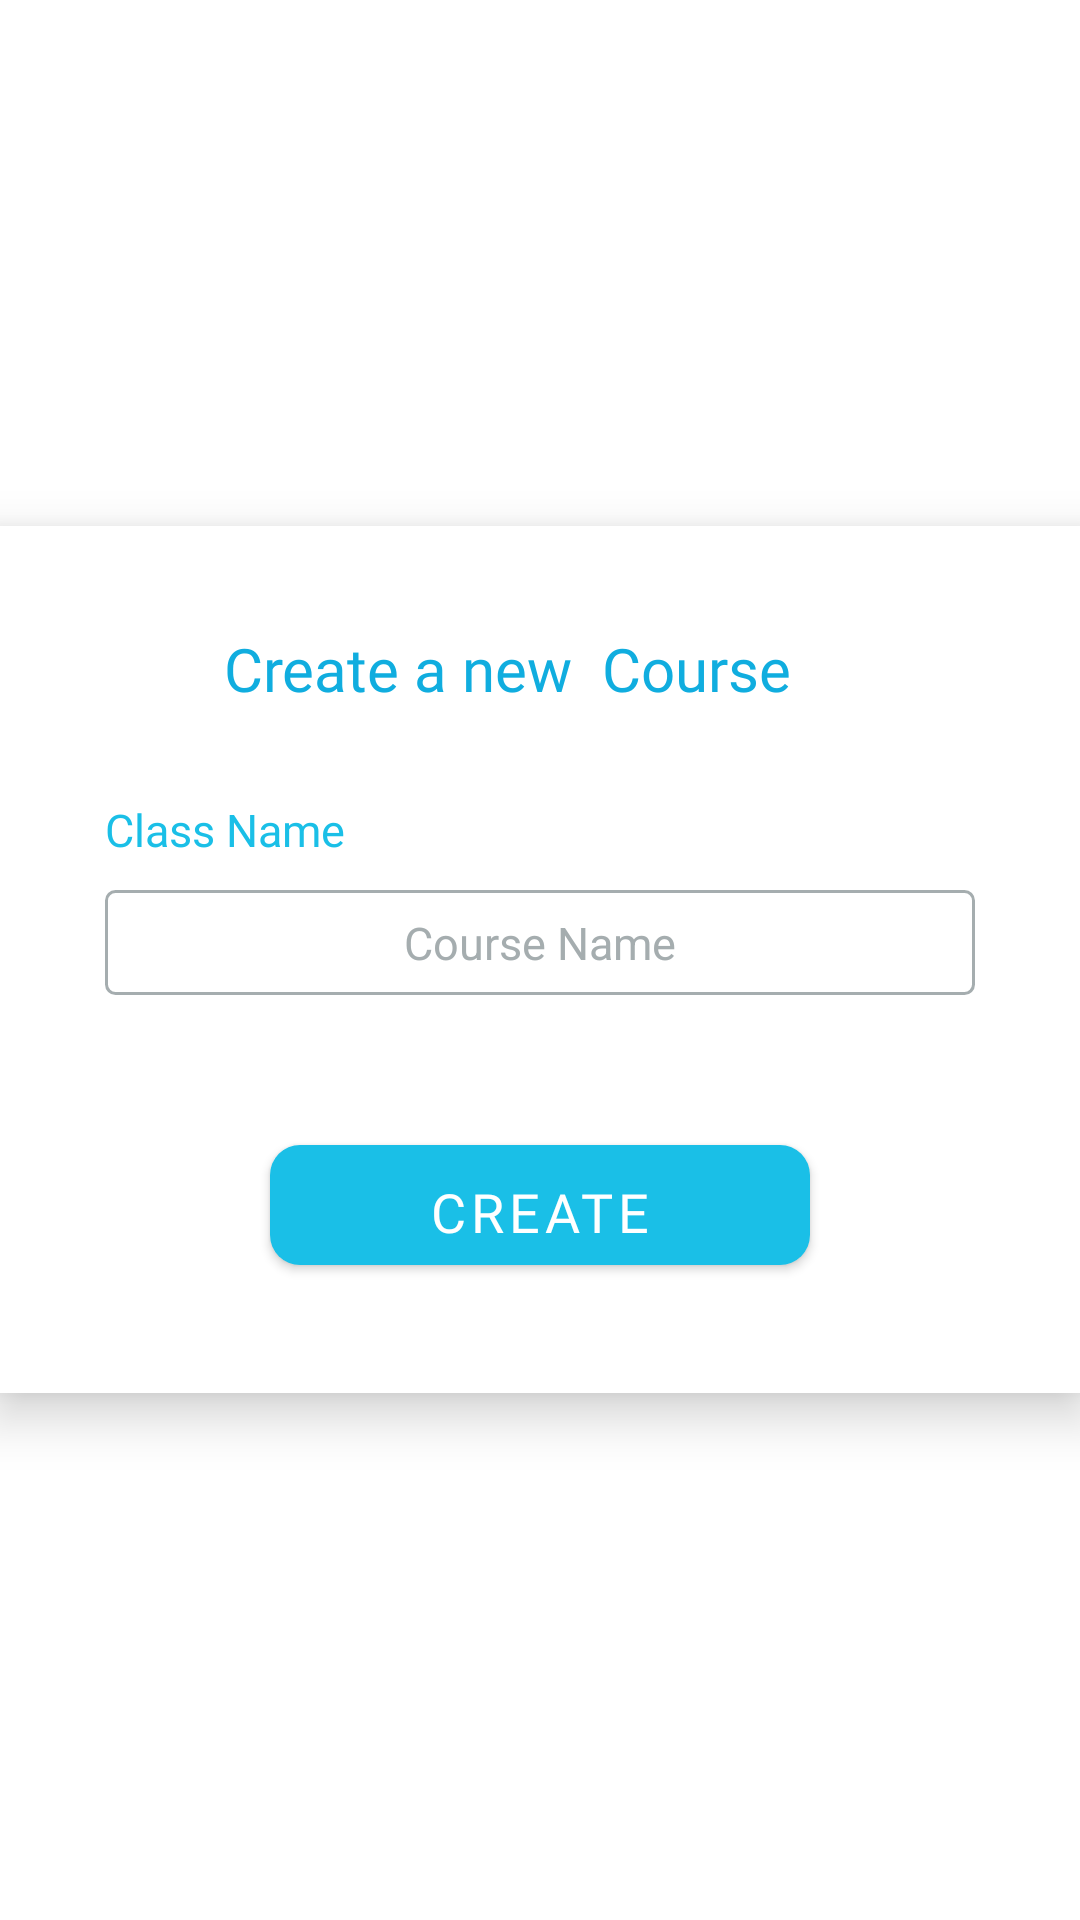

Here is an Android app screen rendered from its layout file. Give the layout XML and the strings, colors and styles it references.
<!-- AndroidManifest.xml: application theme Theme.MyClass1 -->
<!-- res/layout/layout_dialog_create_course.xml -->
<?xml version="1.0" encoding="utf-8"?>
<LinearLayout xmlns:android="http://schemas.android.com/apk/res/android"
    android:layout_width="match_parent"
    android:layout_height="match_parent"
    android:orientation="vertical"
    android:gravity="center"
    android:layout_margin="15dp">


    <LinearLayout
        android:layout_width="match_parent"
        android:layout_height="289dp"
        android:background="@drawable/shape"
        android:elevation="10dp"
        android:orientation="vertical"
        android:padding="15dp">

        <TextView
            android:layout_width="230dp"
            android:layout_height="wrap_content"
            android:layout_gravity="center"
            android:layout_marginStart="85dp"
            android:layout_marginTop="19dp"
            android:layout_marginEnd="96dp"
            android:fontFamily="@font/rubik_bold"
            android:text="Create a new  Course"
            android:textAlignment="center"
            android:textColor="@color/blue_light3"
            android:textSize="20sp" />

        <TextView
            android:id="@+id/txt_Coursename_create"
            android:layout_width="match_parent"
            android:layout_height="wrap_content"
            android:layout_below="@+id/txt1"
            android:layout_marginLeft="20dp"
            android:layout_marginTop="30dp"
            android:fontFamily="@font/rubik_medium"
            android:text="Class Name"
            android:textColor="@color/blue_light2"
            android:textSize="15sp" />

        <EditText
            android:id="@+id/edt_Coursename_create"
            android:layout_width="match_parent"
            android:layout_height="35dp"
            android:layout_below="@+id/txt_classname_create"
            android:layout_gravity="center_horizontal"
            android:layout_marginLeft="20dp"
            android:layout_marginTop="10dp"
            android:layout_marginRight="20dp"
            android:background="@drawable/edt_signup_background"
            android:hint="Course Name"
            android:textAlignment="center"
            android:textColor="@color/black"
            android:textColorHint="#A5ADAF"
            android:textSize="15sp" />


        <Button
            android:id="@+id/btn_add_Course"
            android:layout_width="180dp"
            android:layout_height="40dp"
            android:layout_gravity="center_horizontal"
            android:layout_marginLeft="20dp"
            android:layout_marginTop="50dp"
            android:layout_marginRight="20dp"
            android:background="@drawable/bt_continue"
            android:backgroundTint="@color/blue_light3"
            android:fontFamily="@font/rubik_bold"
            android:text="Create"
            android:textColor="@color/white"
            android:textSize="18dp" />


    </LinearLayout>



</LinearLayout>
<!-- resources referenced by this layout -->
<resources>
  <color name="black">#FF000000</color>
  <color name="blue_light2">#1ABFE7</color>
  <color name="blue_light3">#10ADDF</color>
  <color name="white">#FFFFFFFF</color>
  <!-- drawable bt_continue (drawable) -->
  <?xml version="1.0" encoding="utf-8"?>
  <shape xmlns:android="http://schemas.android.com/apk/res/android">
      <corners android:radius="10dp" />
      <solid  android:color="@color/blue_ligth"/>
  </shape>
  <!-- drawable edt_signup_background (drawable) -->
  <?xml version="1.0" encoding="utf-8"?>
  <shape xmlns:android="http://schemas.android.com/apk/res/android">
      <corners android:radius="3dp"/>
      <stroke android:color="#A5ADAF" android:width="1dp"/>
  
  </shape>
  <!-- drawable shape (drawable) -->
  <shape
      xmlns:android="http://schemas.android.com/apk/res/android"
      android:shape="rectangle"   >
  
      <solid
          android:color="#FFFF" >
      </solid>
  
      <corners
          android:radius="0dp"
          >
      </corners>
  
  
  </shape>
  <style name="Theme.MyClass1" parent="Theme.MaterialComponents.DayNight.NoActionBar">
          
          <item name="colorPrimary">@color/blue_light2</item>
          <item name="colorPrimaryVariant">@color/purple_700</item>
          <item name="colorOnPrimary">@color/white</item>
          
          <item name="colorSecondary">@color/teal_200</item>
          <item name="colorSecondaryVariant">@color/teal_700</item>
          <item name="colorOnSecondary">@color/black</item>
          
          <item name="android:statusBarColor" tools:targetApi="l">?attr/colorPrimaryVariant</item>
          
      </style>
  <color name="blue_ligth">#29BBE4</color>
  <color name="purple_700">#FF3700B3</color>
  <color name="teal_200">#FF03DAC5</color>
  <color name="teal_700">#FF018786</color>
</resources>
